Run: headless pygame with SDL's dummy video driver; simulated clock (each Clock.tick advances the game by its frame time, no real sleeping); random seed 0; keys injected as events and as key.get_pressed() state; no mouse input.
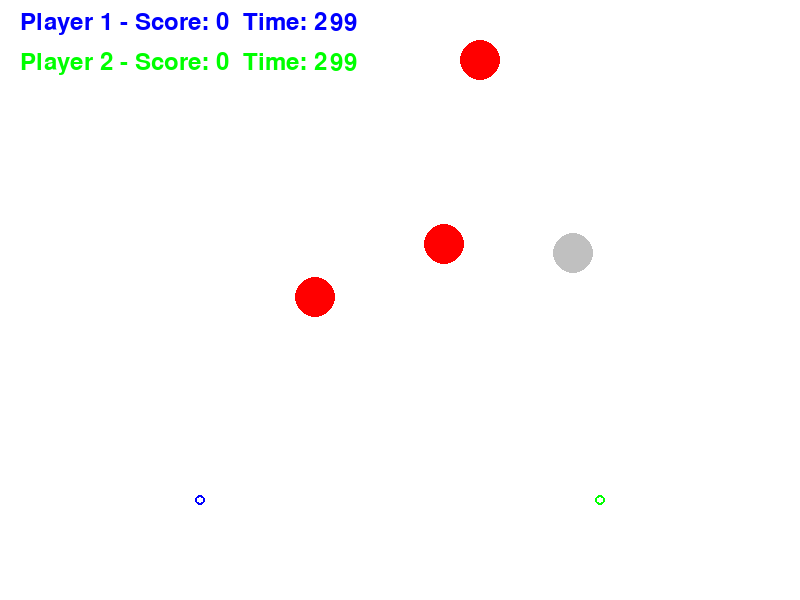
Frame 1 of 4 · flips 1–60 · no input
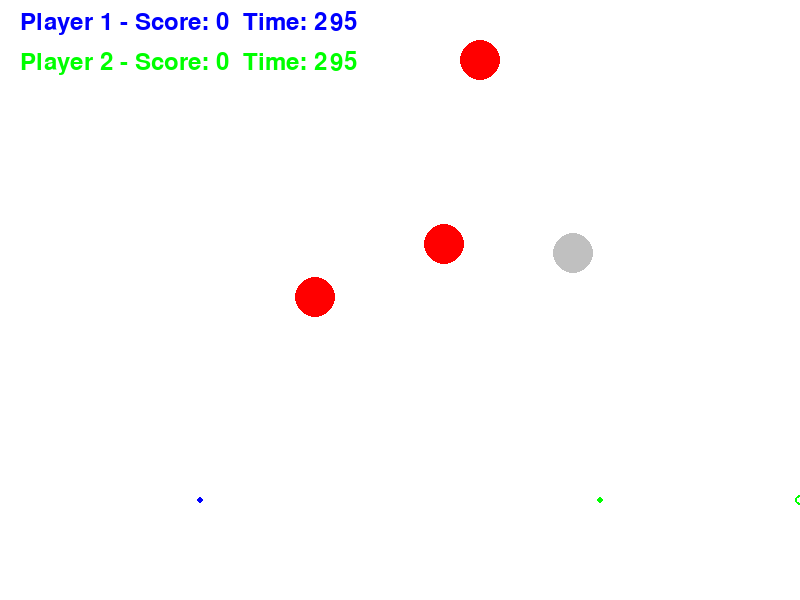
Frame 2 of 4 · flips 61–180 · tapped SPACE, RETURN · held RIGHT (→), D
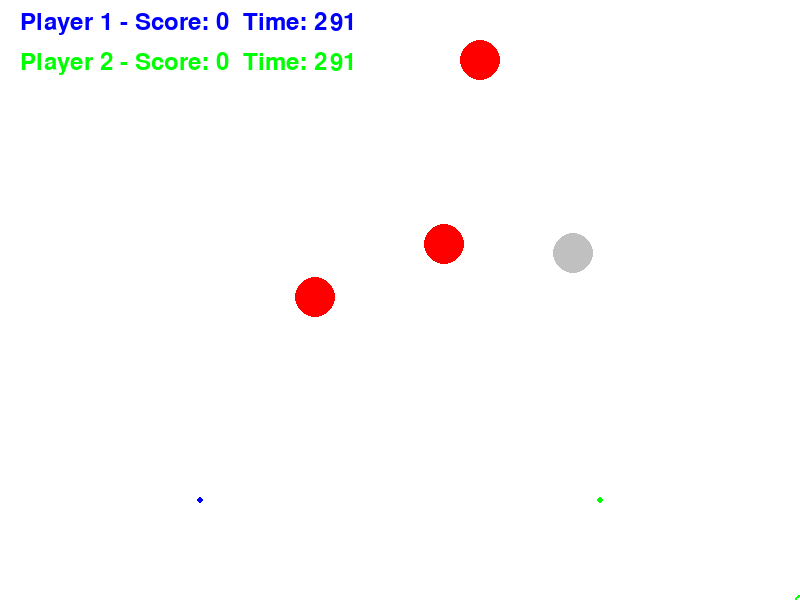
Frame 3 of 4 · flips 181–300 · held DOWN (↓), S
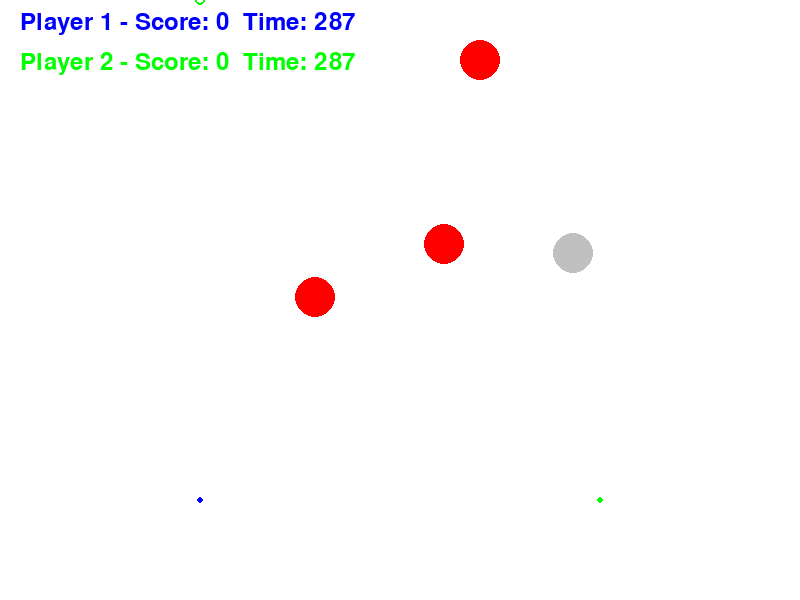
Frame 4 of 4 · flips 301–420 · held LEFT (←), A, UP (↑), W

The pygame program that drew these frames:

import pygame
import random
import time
import math
clock=pygame.time.Clock()

SCREEN_WIDTH, SCREEN_HEIGHT = 800, 600
PLAYER_SPEED = 5
TARGET_RADIUS = 20
TIME_LIMIT = 100

pygame.init()
screen = pygame.display.set_mode((SCREEN_WIDTH, SCREEN_HEIGHT))

class Parent:
    def __init__(self, x, y, color):
        self.x = x
        self.y = y
        self.color = color

class Aim(Parent):
    def __init__(self, x, y, color, controls):
        super().__init__(x, y, color)
        self.controls = controls

    def move(self, keys_pressed):
        if keys_pressed[self.controls["left"]]:
            self.x -= PLAYER_SPEED
        if keys_pressed[self.controls["right"]]:
            self.x += PLAYER_SPEED
        if keys_pressed[self.controls["up"]]:
            self.y -= PLAYER_SPEED
        if keys_pressed[self.controls["down"]]:
            self.y += PLAYER_SPEED

        self.x = max(0, min(self.x, SCREEN_WIDTH))
        self.y = max(0, min(self.y, SCREEN_HEIGHT))

    def draw(self, screen):
        pygame.draw.circle(screen, self.color, (self.x, self.y), 5, 2)


class Target(Parent):
    def __init__(self, x, y, color):
        super().__init__(x, y, color)

    def respawn(self):
        self.x = random.randint(50, SCREEN_WIDTH - 50)
        self.y = random.randint(50, SCREEN_HEIGHT // 2)

    def draw(self, screen):
        pygame.draw.circle(screen, self.color, (self.x, self.y), TARGET_RADIUS)

class silver_target_item(Target):
    def __init__(self, x, y, color, time_bonus=5):
        super().__init__(x, y, color)
        self.time_bonus=time_bonus

#add score and time
class black_target_item(Target):
    def __init__(self, x, y, color, time_penalty = 5):
        super().__init__(x, y, color)
        self.time_penalty = time_penalty
        self.vx = random.choice([-3, 3])
    def move(self):
        self.x += self.vx
        if self.x <= TARGET_RADIUS or self.x >= SCREEN_WIDTH - TARGET_RADIUS:
            self.vx *= -1 
# sub time
class bronz_target_item(Target):
    pass
# #add time


class Game:
    def __init__(self):
        self.aim1 = Aim(200, 500, (0, 0, 255), {"left": pygame.K_a, "right": pygame.K_d, "up": pygame.K_w, "down": pygame.K_s})
        self.aim2 = Aim(600, 500, (0, 255, 0), {"left": pygame.K_LEFT, "right": pygame.K_RIGHT, "up": pygame.K_UP, "down": pygame.K_DOWN})
        self.targets = [Target(random.randint(50, SCREEN_WIDTH - 50), random.randint(50, SCREEN_HEIGHT // 2), (255, 0, 0)) for i in range(3)]
        self.targets.append(silver_target_item(random.randint(50, SCREEN_WIDTH - 50), random.randint(5, SCREEN_HEIGHT//2), (192,192,192)))
        self.shots = {"player1": [], "player2": []}
    
        self.scores={"player1": 0, "player2": 0}
        self.time_remaining={"player1": 300, "player2": 300}
        self.last_update_time=pygame.time.get_ticks()
        self.start_time=time.time()
        self.running = True
        self.font= pygame.font.Font(None,36)
        self.last_black_spawn = pygame.time.get_ticks()
        self.black_target= None

    def start(self):
        clock = pygame.time.Clock()
        while self.running:
            screen.fill((255, 255, 255))
            self.events()
            self.update()
            self.draw()
            pygame.display.flip()
            clock.tick(30)
    
    def events(self):
        keys_pressed = pygame.key.get_pressed()
        for event in pygame.event.get():
            if event.type == pygame.QUIT:
                self.running = False
            if event.type == pygame.KEYDOWN:
                if event.key == pygame.K_RETURN:
                    self.shots["player1"].append((self.aim1.x, self.aim1.y))
                if event.key == pygame.K_SPACE:
                    self.shots["player2"].append((self.aim2.x, self.aim2.y))

        self.aim1.move(keys_pressed)
        self.aim2.move(keys_pressed)

    def update(self):
        current_time = pygame.time.get_ticks()
        if current_time - self.last_update_time >= 1000:  
            for player in ["player1", "player2"]:
                self.time_remaining[player] = max(0, self.time_remaining[player] - 1)  
            self.last_update_time = current_time  
            if self.time_remaining[player]==0:
                self.running=False
                self.show_winner()
        if self.black_target is None and (current_time - self.last_black_spawn >= 25000):
            self.black_target = black_target_item(random.randint(50, SCREEN_WIDTH - 50), random.randint(50, SCREEN_HEIGHT//2), (0,0,0))

        
        for player in ["player1", "player2"]:
            if len(self.shots[player]) < 2:  
                continue  

            last_shot = self.shots[player][-2]  
            current_shot = self.shots[player][-1]  

            for target in self.targets:  
                distance = math.dist(current_shot, (target.x, target.y)) 

                if distance <= TARGET_RADIUS:  
                    shot_distance = math.dist(last_shot, current_shot)  
                    if isinstance(target, silver_target_item):
                        self.time_remaining[player] = min(300, self.time_remaining[player] + 10)    
                    
                    if shot_distance < 30:
                        score = 1
                    elif shot_distance < 80:
                        score = 2
                    elif shot_distance < 150:
                        score = 3
                    elif shot_distance < 250:
                        score = 4
                    else:
                        score = 5

                    self.scores[player] += score  
                    target.respawn()  
                    print(shot_distance)
                    break  

                if self.black_target:
                    self.black_target.move()
                    
                    distance_aim1 = math.dist((self.aim1.x, self.aim1.y), (self.black_target.x, self.black_target.y))
                    if distance_aim1 <= TARGET_RADIUS :
                        self.time_remaining["player1"] = max(0, self.time_remaining["player1"] - self.black_target.time_penalty)
                        self.black_target = None
                  
                    if self.black_target:  
                        distance_aim2 = math.dist((self.aim2.x, self.aim2.y), (self.black_target.x, self.black_target.y))
                        if distance_aim2 <= TARGET_RADIUS :
                            self.time_remaining["player2"] = max(0, self.time_remaining["player2"] - self.black_target.time_penalty)
                            self.black_target = None

    def draw(self):
        self.aim1.draw(screen)
        self.aim2.draw(screen)
        for target in self.targets:
            target.draw(screen)
        for shot in self.shots["player1"]:
            pygame.draw.circle(screen, (0, 0, 255), shot, 3)
        for shot in self.shots["player2"]:
            pygame.draw.circle(screen, (0, 255, 0), shot, 3)
        if self.black_target:
            self.black_target.draw(screen)    

        font=pygame.font.Font(None, 36)    
        text_p1 = font.render(f"Player 1 - Score: {self.scores['player1']}  Time: {self.time_remaining['player1']}", True, (0, 0, 255))
        text_p2 = font.render(f"Player 2 - Score: {self.scores['player2']}  Time: {self.time_remaining['player2']}", True, (0, 255, 0))

        screen.blit(text_p1, (20, 10))
        screen.blit(text_p2, (20, 50)) 
    def show_winner(self):
        screen.fill((255,255,255))
        winner_text="Game Over!"
        if self.scores["player1"]>self.scores["player2"]:
            winner_text +="Player 1 Won!"
        elif self.scores["player1"]<self.scores["player2"]:
            winner_text+="Player 2 Won!" 
        else:
            winner_text+="It's a Tie!"   

        text_surface= self.font.render(winner_text, True, (255,0,0))
        screen.blit(text_surface, (SCREEN_WIDTH//2 - 100 , SCREEN_HEIGHT//2))  
        pygame.display.flip()
        pygame.time.delay(5000)
        pygame.quit() 

game = Game()
game.start()            
